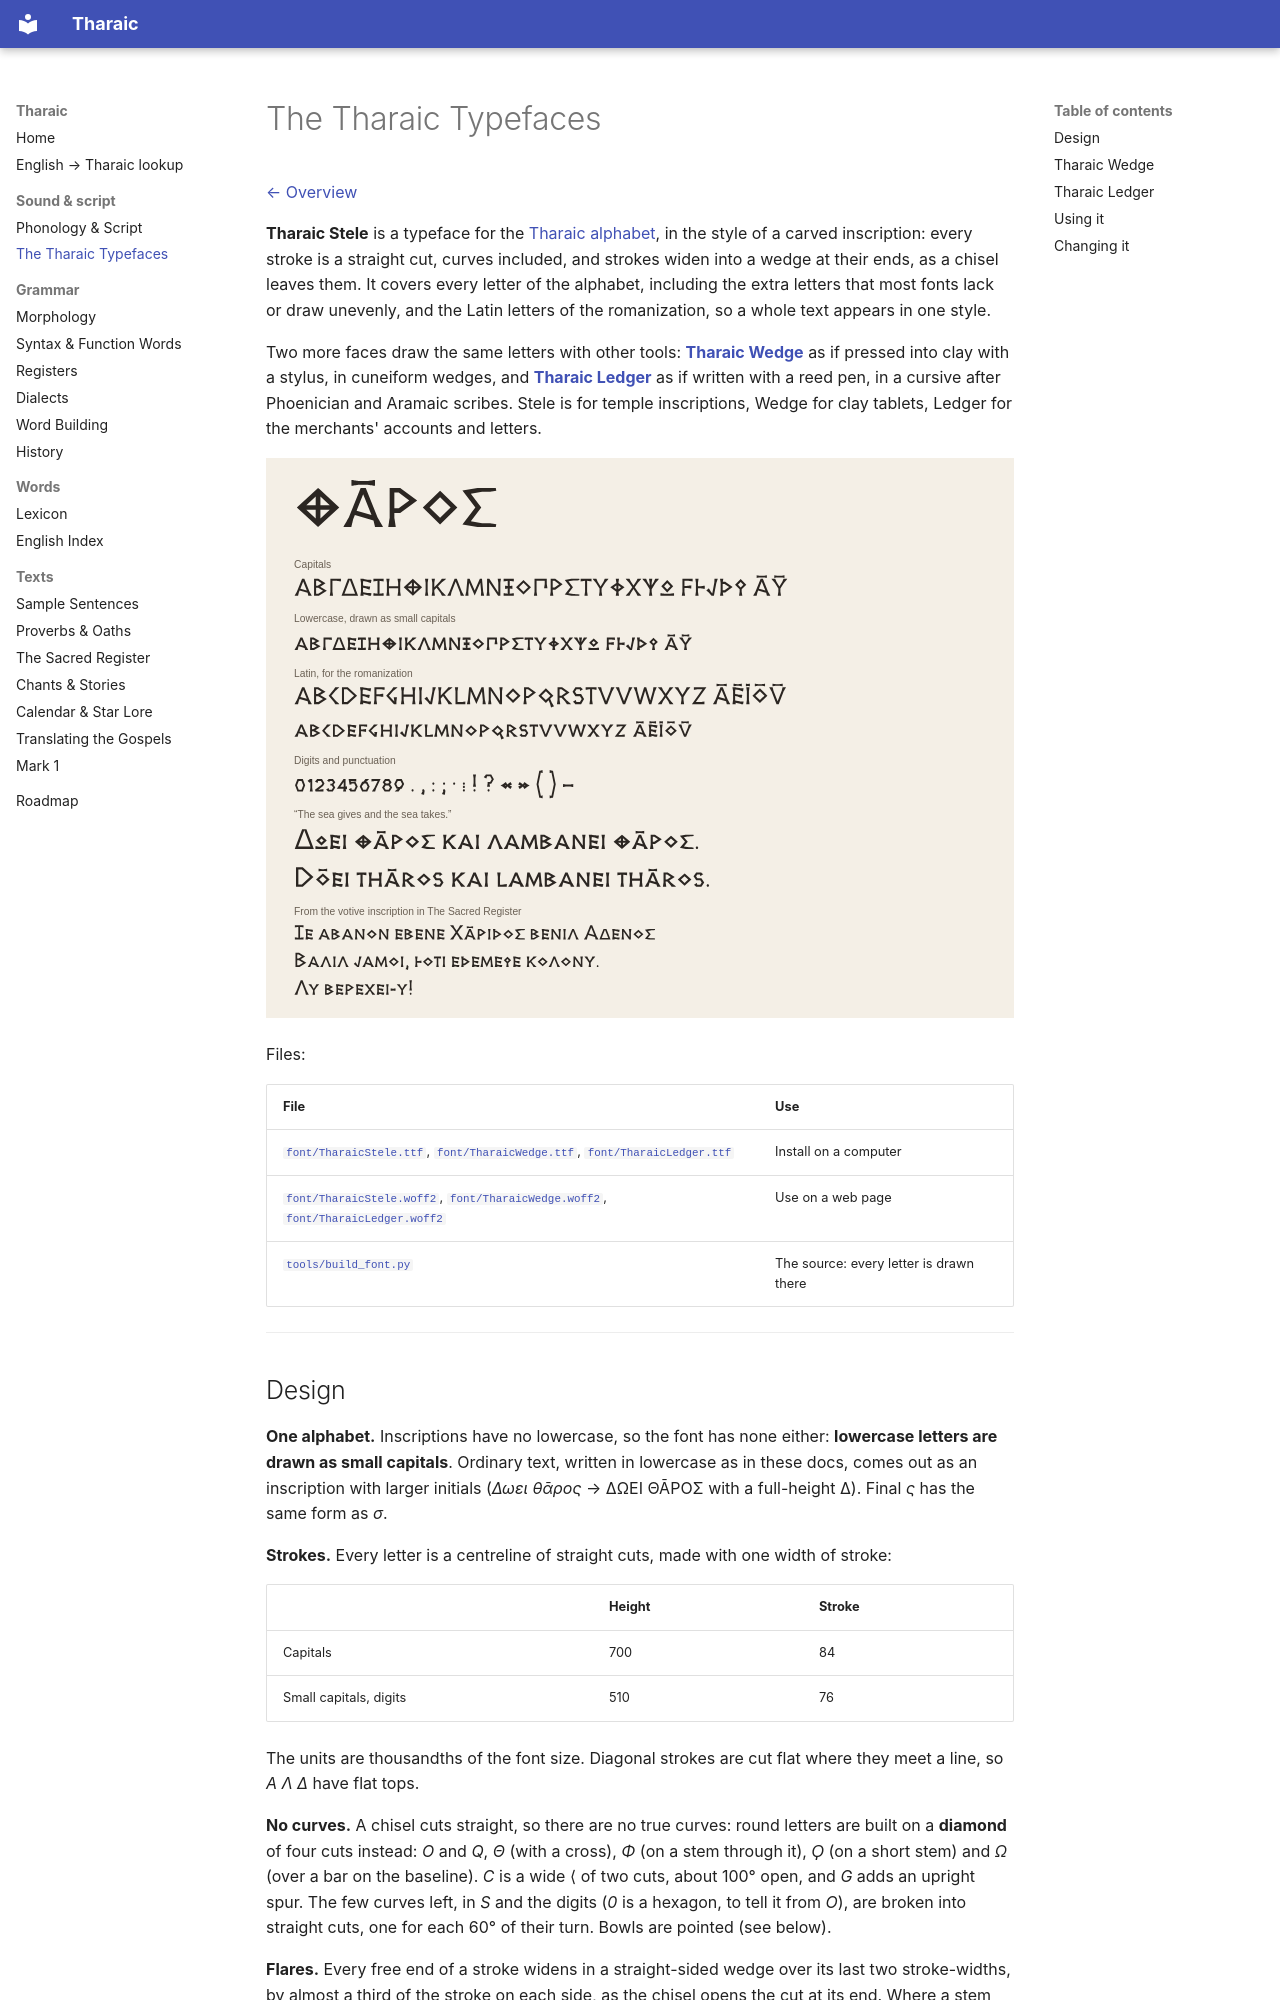

repository: thekyria/tharaic-language · page: font.html · generator: mkdocs

# The Tharaic Typefaces

[← Overview](../README.md)

**Tharaic Stele** is a typeface for the [Tharaic alphabet](phonology.md), in the style of a carved inscription: every stroke is a straight cut, curves included, and strokes widen into a wedge at their ends, as a chisel leaves them. It covers every letter of the alphabet, including the extra letters that most fonts lack or draw unevenly, and the Latin letters of the romanization, so a whole text appears in one style.

Two more faces draw the same letters with other tools: **[Tharaic Wedge](#tharaic-wedge)** as if pressed into clay with a stylus, in cuneiform wedges, and **[Tharaic Ledger](#tharaic-ledger)** as if written with a reed pen, in a cursive after Phoenician and Aramaic scribes. Stele is for temple inscriptions, Wedge for clay tablets, Ledger for the merchants' accounts and letters.

![Specimen of Tharaic Stele](font-specimen.svg)

Files:

| File | Use |
|------|-----|
| [`font/TharaicStele.ttf`](../font/TharaicStele.ttf), [`font/TharaicWedge.ttf`](../font/TharaicWedge.ttf), [`font/TharaicLedger.ttf`](../font/TharaicLedger.ttf) | Install on a computer |
| [`font/TharaicStele.woff2`](../font/TharaicStele.woff2), [`font/TharaicWedge.woff2`](../font/TharaicWedge.woff2), [`font/TharaicLedger.woff2`](../font/TharaicLedger.woff2) | Use on a web page |
| [`tools/build_font.py`](../tools/build_font.py) | The source: every letter is drawn there |

---
